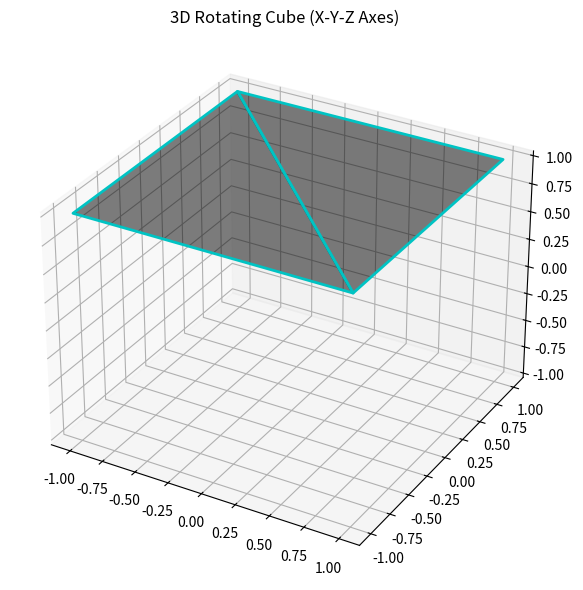

Here is the Python script that generated this plot:
import numpy as np
import matplotlib.pyplot as plt
from mpl_toolkits.mplot3d import Axes3D
from matplotlib.animation import FuncAnimation

# Define cube vertices (8 corners)
vertices = np.array([
    [1, 1, 1], [-1, 1, 1], [-1, -1, 1], [1, -1, 1],
    [1, 1, -1], [-1, 1, -1], [-1, -1, -1], [1, -1, -1]
])

# Define edges (12 edges of a cube)
edges = [
    [0, 1], [0, 3], [0, 4], [1, 5], [2, 3], [2, 6], [3, 7],
    [4, 5], [4, 7], [5, 6], [6, 7], [0, 2]
]

# Initialize figure and 3D axis
fig = plt.figure(figsize=(8, 6))
ax = fig.add_subplot(111, projection='3d')

# Plot edges (no faces for wireframe)
ax.plot_trisurf(
    [v[0] for v in vertices],
    [v[1] for v in vertices],
    [v[2] for v in vertices],
    linewidth=3, color='black', alpha=0.5, edgecolors='cyan', lw=2
)

# Create rotation functions
def rotate_x(angle):
    return np.array([
        [1, 0, 0],
        [0, np.cos(angle), -np.sin(angle)],
        [0, np.sin(angle), np.cos(angle)]
    ])

def rotate_y(angle):
    return np.array([
        [np.cos(angle), 0, np.sin(angle)],
        [0, 1, 0],
        [-np.sin(angle), 0, np.cos(angle)]
    ])

def rotate_z(angle):
    return np.array([
        [np.cos(angle), -np.sin(angle), 0],
        [np.sin(angle), np.cos(angle), 0],
        [0, 0, 1]
    ])

# Initialize rotation angles
theta_x, theta_y, theta_z = 0, 0, 0

# Animation update function
def update(frame):
    global theta_x, theta_y, theta_z
    theta_x += frame * 0.05
    theta_y += frame * 0.03
    theta_z += frame * 0.07

    # Apply rotations (order matters: X-Y-Z)
    R_x = rotate_x(np.deg2rad(theta_x))
    R_y = rotate_y(np.deg2rad(theta_y))
    R_z = rotate_z(np.deg2rad(theta_z))

    # Combine rotations: vertices = R_z @ R_y @ R_x @ original_vertices
    rotated_vertices = np.dot(R_z, np.dot(R_y, np.dot(R_x, vertices.T))).T

    # Clear previous plot
    ax.clear()
    ax.set_xlim([-1.5, 1.5])
    ax.set_ylim([-1.5, 1.5])
    ax.set_zlim([-1.5, 1.5])
    ax.set_xlabel('X')
    ax.set_ylabel('Y')
    ax.set_zlabel('Z')
    ax.grid(True)

    # Plot rotated cube
    ax.plot_trisurf(
        [v[0] for v in rotated_vertices],
        [v[1] for v in rotated_vertices],
        [v[2] for v in rotated_vertices],
        linewidth=3, color='black', alpha=0.5, edgecolors='cyan', lw=2
    )

# Create animation
ani = FuncAnimation(fig, update, frames=np.arange(0, 360, 1), interval=50)
plt.title("3D Rotating Cube (X-Y-Z Axes)")
plt.tight_layout()
plt.show()
